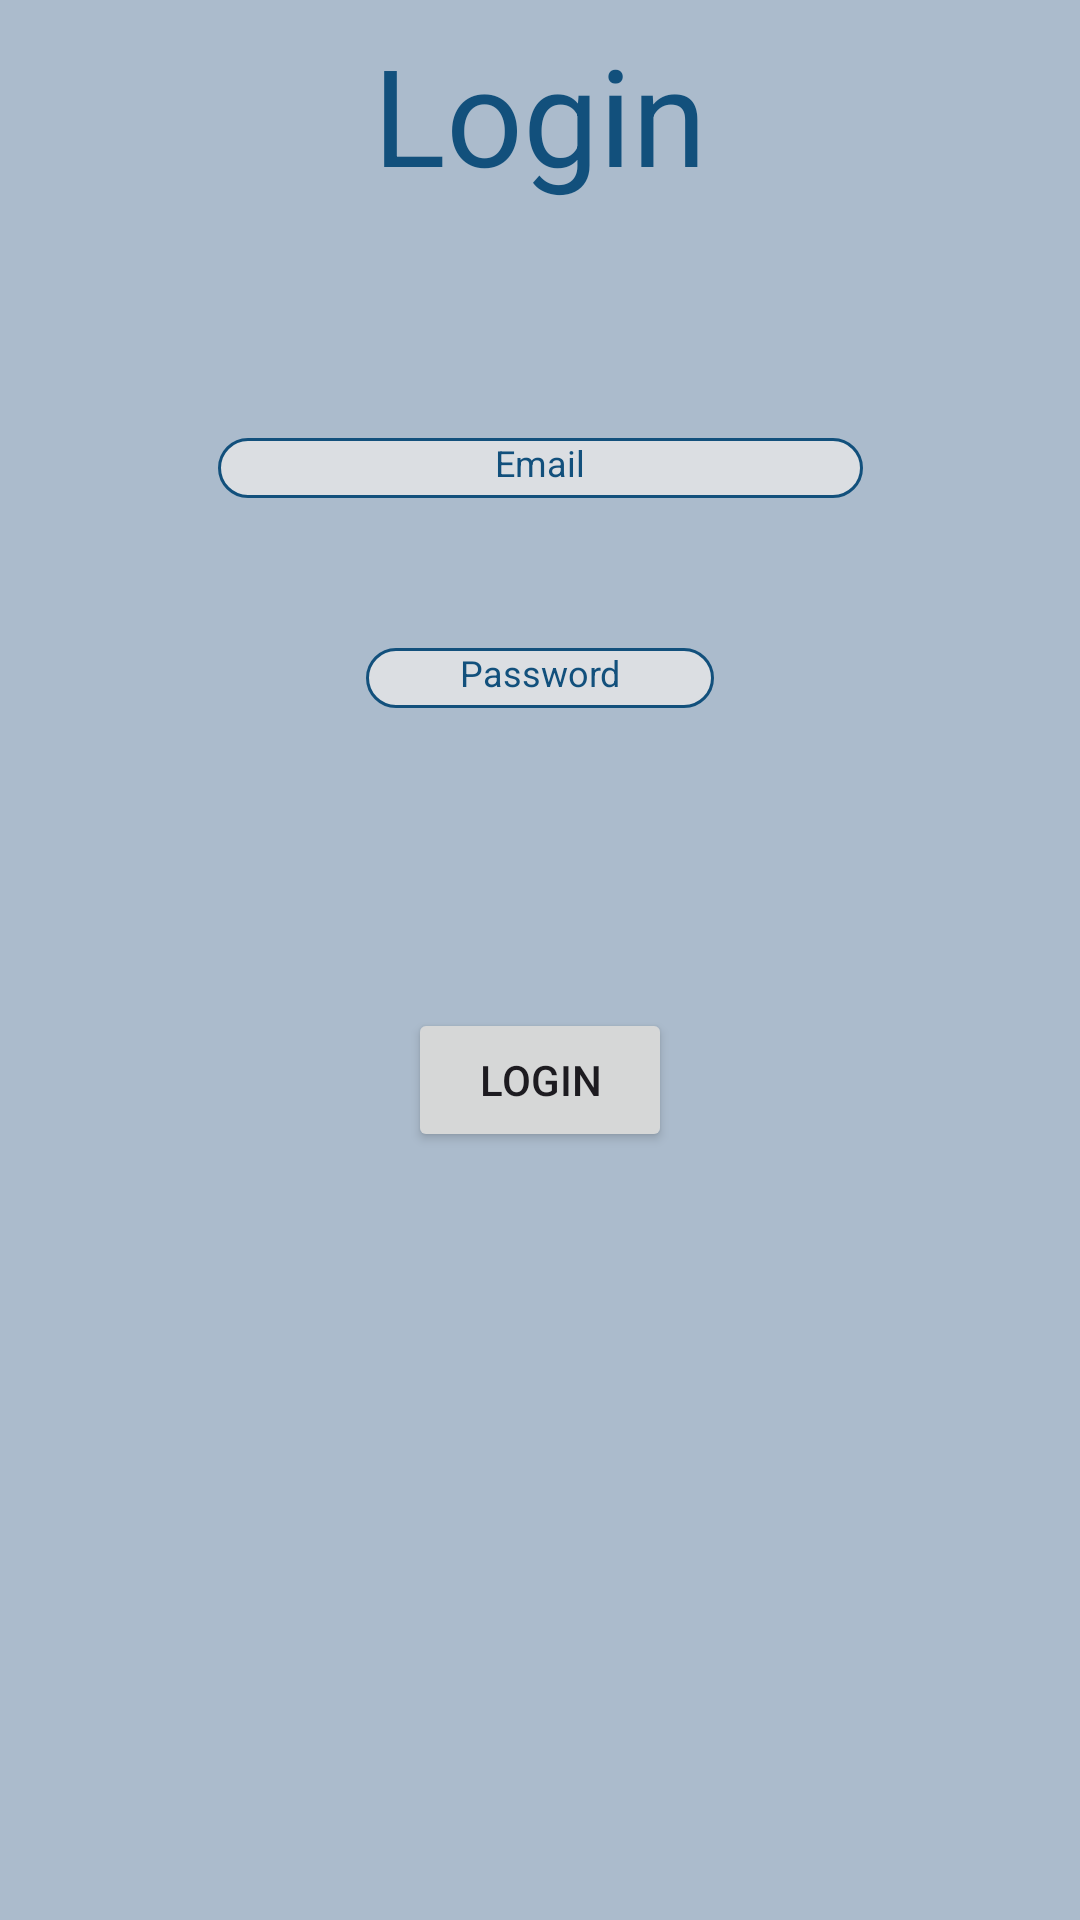

Here is an Android app screen rendered from its layout file. Give the layout XML and the strings, colors and styles it references.
<!-- AndroidManifest.xml: application theme Theme.Fishnov -->
<!-- res/layout/activity_login.xml -->
<?xml version="1.0" encoding="utf-8"?>
<layout
    xmlns:android="http://schemas.android.com/apk/res/android"
    xmlns:app="http://schemas.android.com/apk/res-auto"
    xmlns:tools="http://schemas.android.com/tools">
    <data>
        <variable
            name="viewModel"
            type="com.example.fishnov.ui.pages.login.LoginViewModel"/>
    </data>

    <LinearLayout
        android:layout_width="match_parent"
        android:layout_height="match_parent"
        android:background="#ABBBCC"
        android:orientation="vertical"
        tools:context=".ui.pages.login.LoginActivity">

        <androidx.constraintlayout.widget.ConstraintLayout
            android:layout_width="match_parent"
            android:layout_height="match_parent">

            <TextView
                android:id="@+id/textView"
                android:layout_width="wrap_content"
                android:layout_height="wrap_content"
                android:layout_marginStart="24dp"
                android:layout_marginTop="8dp"
                android:layout_marginEnd="24dp"
                android:text="Login"
                android:textAlignment="center"
                android:textColor="#12507C"
                android:textColorLink="#12507C"
                android:textSize="45sp"
                app:layout_constraintEnd_toEndOf="parent"
                app:layout_constraintStart_toStartOf="parent"
                app:layout_constraintTop_toTopOf="parent" />

            <EditText
                android:id="@+id/editTextEmail"
                android:layout_width="215dp"
                android:layout_height="20dp"
                android:layout_marginStart="98dp"
                android:layout_marginTop="78dp"
                android:layout_marginEnd="98dp"
                android:background="@drawable/border"
                android:gravity="center_horizontal"
                android:hint="Email"
                android:textAlignment="center"
                android:textColor="#12507C"
                android:textColorHint="#12507C"
                android:textSize="12sp"
                app:layout_constraintEnd_toEndOf="parent"
                app:layout_constraintStart_toStartOf="parent"
                app:layout_constraintTop_toBottomOf="@+id/textView"
                tools:ignore="MissingConstraints" />

            <EditText
                android:id="@+id/editTextPassword"
                android:layout_width="116dp"
                android:layout_height="20dp"
                android:layout_marginStart="145dp"
                android:layout_marginTop="50dp"
                android:layout_marginEnd="145dp"
                android:background="@drawable/border"
                android:gravity="center_horizontal"
                android:hint="Password"
                android:textColor="#12507C"
                android:textColorHint="#12507C"
                android:textSize="12sp"
                app:layout_constraintEnd_toEndOf="parent"
                app:layout_constraintStart_toStartOf="parent"
                app:layout_constraintTop_toBottomOf="@+id/editTextEmail" />

            <Button
                android:id="@+id/login_button"
                android:layout_width="wrap_content"
                android:layout_height="wrap_content"
                android:layout_marginStart="161dp"
                android:layout_marginTop="100dp"
                android:layout_marginEnd="161dp"
                android:text="Login"
                app:layout_constraintEnd_toEndOf="parent"
                app:layout_constraintStart_toStartOf="parent"
                app:layout_constraintTop_toBottomOf="@+id/editTextPassword" />
        </androidx.constraintlayout.widget.ConstraintLayout>
    </LinearLayout>
</layout>
<!-- resources referenced by this layout -->
<resources>
  <!-- drawable border (drawable) -->
  <?xml version="1.0" encoding="utf-8"?>
  <shape xmlns:android="http://schemas.android.com/apk/res/android" android:shape="rectangle" >
      <solid android:color="#DBDEE2" />
      <stroke android:width="1dp" android:color="#12507C"/>
      <corners android:radius="10dp" />
  </shape>
  <style name="Theme.Fishnov" parent="Base.Theme.Fishnov" />
  <style name="Base.Theme.Fishnov" parent="Theme.Material3.DayNight.NoActionBar">
          
          
      </style>
</resources>
